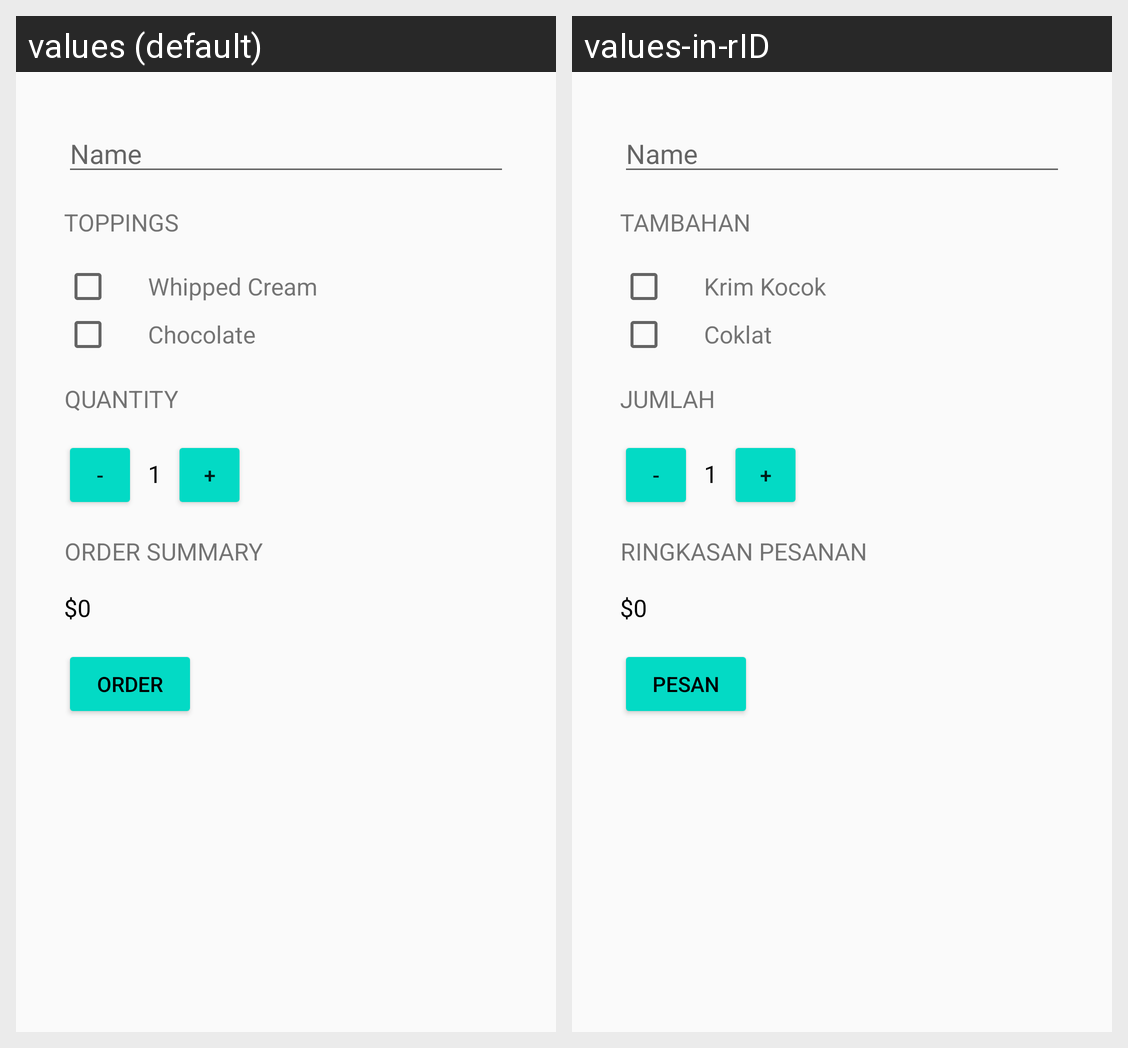

This grid shows one Android layout under two languages. Give, for every string resource on the screen, its name, the default text and each shown locale's text.
Android screen res/layout/activity_main.xml rendered under 2 locales, left to right: values (default), values-in-rID. Device: Nexus 5 (rendered at 1080×1920; each locale shown at half size, 540×960, under a caption strip naming it); theme AppTheme.
Strings drawn on this screen, with the default value and each locale's value (text and hints the layout hard-codes, and strings that could not be matched under every locale, appear in the picture but are not listed):

toppings
  values: Toppings
  values-in-rID: Tambahan

whipped_cream
  values: Whipped Cream
  values-in-rID: Krim Kocok

chocolate
  values: Chocolate
  values-in-rID: Coklat

quantity
  values: quantity
  values-in-rID: jumlah

minus
  values: -
  values-in-rID: -

_1
  values: 1
  values-in-rID: 1

plus
  values: +
  values-in-rID: +

order_summary
  values: order summary
  values-in-rID: ringkasan pesanan

price_number
  values: $0
  values-in-rID: $0

order
  values: order
  values-in-rID: pesan
